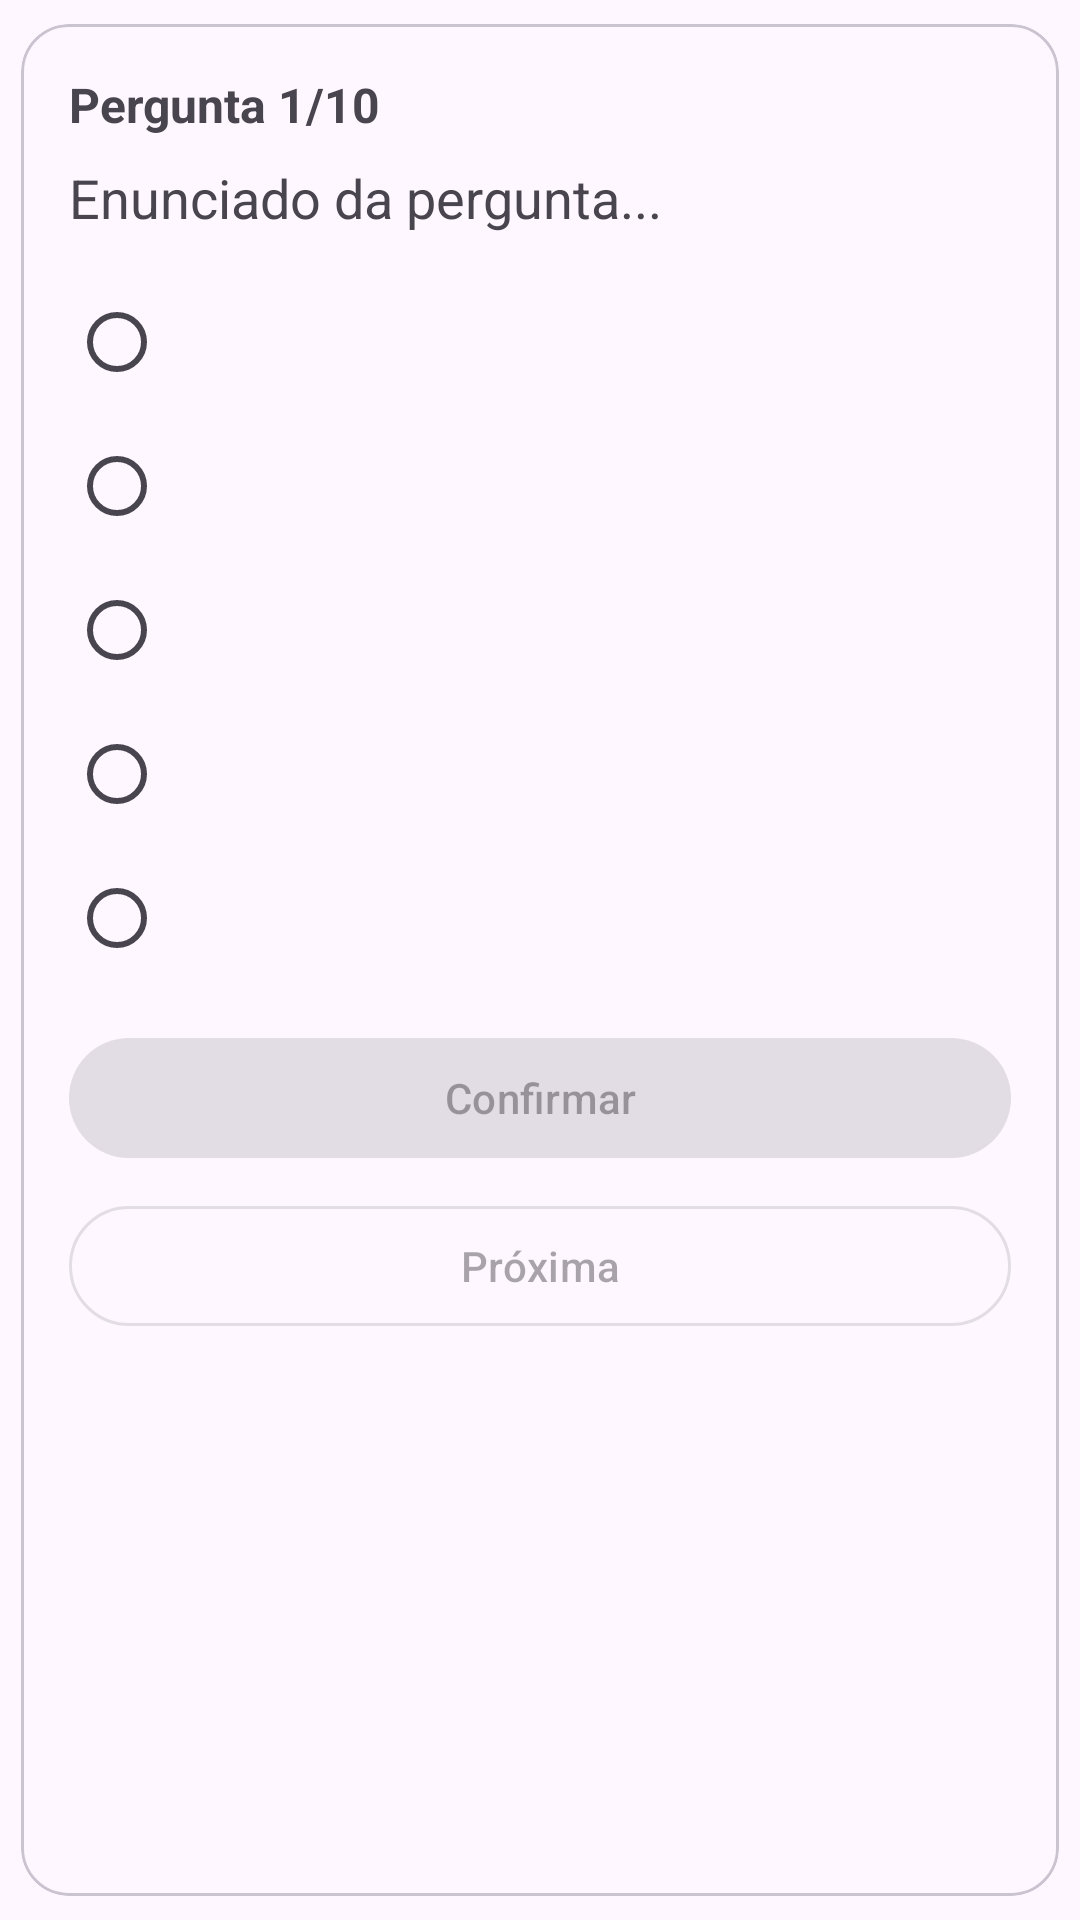

Android layout source for this screen:
<!-- AndroidManifest.xml: application theme Theme.Minhaparte -->
<!-- res/layout/activity_quiz.xml -->
<?xml version="1.0" encoding="utf-8"?>
<com.google.android.material.card.MaterialCardView
    xmlns:android="http://schemas.android.com/apk/res/android"
    xmlns:app="http://schemas.android.com/apk/res-auto"
    android:id="@+id/cardRoot"
    android:layout_width="match_parent"
    android:layout_height="match_parent"
    android:layout_margin="16dp"
    app:cardCornerRadius="16dp"
    app:cardUseCompatPadding="true">

    <LinearLayout
        android:orientation="vertical"
        android:padding="16dp"
        android:layout_width="match_parent"
        android:layout_height="match_parent">

        <TextView
            android:id="@+id/tvProgress"
            android:text="Pergunta 1/10"
            android:textStyle="bold"
            android:textSize="16sp"
            android:layout_width="wrap_content"
            android:layout_height="wrap_content"/>

        <TextView
            android:id="@+id/tvQuestion"
            android:text="Enunciado da pergunta..."
            android:textSize="18sp"
            android:layout_marginTop="8dp"
            android:layout_width="match_parent"
            android:layout_height="wrap_content"/>

        <RadioGroup
            android:id="@+id/rgOptions"
            android:layout_width="match_parent"
            android:layout_height="wrap_content"
            android:layout_marginTop="12dp">

            <RadioButton android:id="@+id/rb0" android:layout_width="match_parent" android:layout_height="wrap_content" android:paddingVertical="8dp"/>
            <RadioButton android:id="@+id/rb1" android:layout_width="match_parent" android:layout_height="wrap_content" android:paddingVertical="8dp"/>
            <RadioButton android:id="@+id/rb2" android:layout_width="match_parent" android:layout_height="wrap_content" android:paddingVertical="8dp"/>
            <RadioButton android:id="@+id/rb3" android:layout_width="match_parent" android:layout_height="wrap_content" android:paddingVertical="8dp"/>
            <RadioButton android:id="@+id/rb4" android:layout_width="match_parent" android:layout_height="wrap_content" android:paddingVertical="8dp"/>
        </RadioGroup>

        <com.google.android.material.button.MaterialButton
            android:id="@+id/btnConfirm"
            style="@style/Widget.Material3.Button"
            android:text="Confirmar"
            android:enabled="false"
            android:layout_marginTop="12dp"
            android:layout_width="match_parent"
            android:layout_height="wrap_content"/>

        <com.google.android.material.button.MaterialButton
            android:id="@+id/btnNext"
            style="@style/Widget.Material3.Button.OutlinedButton"
            android:text="Próxima"
            android:enabled="false"
            android:layout_marginTop="8dp"
            android:layout_width="match_parent"
            android:layout_height="wrap_content"/>

        <TextView
            android:id="@+id/tvFeedback"
            android:text=""
            android:visibility="gone"
            android:layout_marginTop="8dp"
            android:textSize="16sp"
            android:layout_width="match_parent"
            android:layout_height="wrap_content"/>
    </LinearLayout>
</com.google.android.material.card.MaterialCardView>
<!-- resources referenced by this layout -->
<resources>
  <style name="Theme.Minhaparte" parent="Base.Theme.Minhaparte" />
  <style name="Base.Theme.Minhaparte" parent="Theme.Material3.DayNight.NoActionBar">
          
          
      </style>
</resources>
